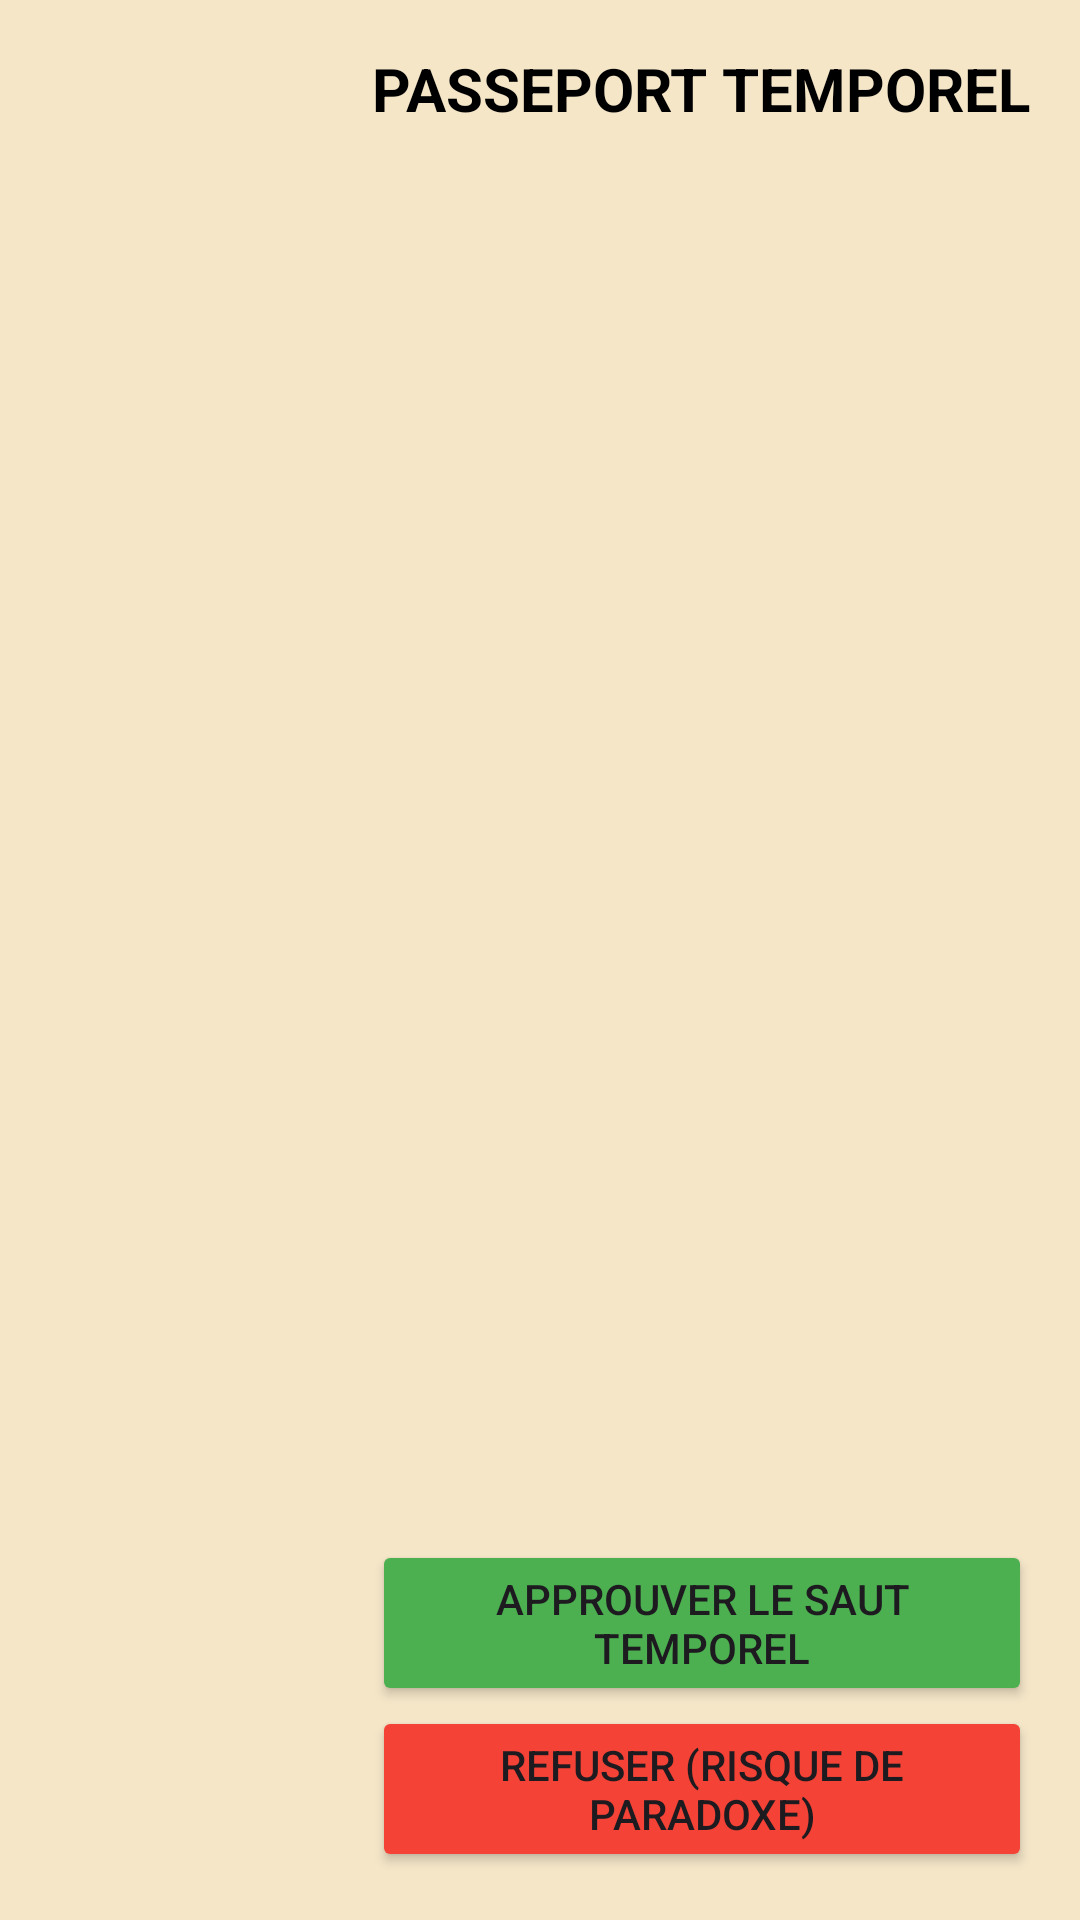

Layout XML and referenced resources for this Android screen:
<!-- AndroidManifest.xml: application theme Theme.DouaneTempo -->
<!-- res/layout/activity_verification.xml -->
<?xml version="1.0" encoding="utf-8"?>
<LinearLayout xmlns:android="http://schemas.android.com/apk/res/android"
    android:layout_width="match_parent"
    android:layout_height="match_parent"
    android:orientation="horizontal"
    android:weightSum="1"
    android:background="#F5E6C8">

    <ImageView
        android:layout_width="0dp"
        android:layout_height="match_parent"
        android:layout_weight="0.3"
        android:src="@mipmap/ic_launcher"
        android:scaleType="centerInside" />

    <RelativeLayout
        android:layout_width="0dp"
        android:layout_height="match_parent"
        android:layout_weight="0.7"
        android:padding="16dp">

        <TextView
            android:id="@+id/tv_titre_kh"
            android:layout_width="wrap_content"
            android:layout_height="wrap_content"
            android:text="PASSEPORT TEMPOREL"
            android:textColor="#000000"
            android:textStyle="bold"
            android:textSize="20sp" />

        <TextView
            android:id="@+id/tv_nom_kh"
            android:layout_width="wrap_content"
            android:layout_height="wrap_content"
            android:layout_below="@id/tv_titre_kh"
            android:layout_marginTop="16dp"
            android:textColor="#000000"
            android:textSize="16sp" />

        <TextView
            android:id="@+id/tv_age_kh"
            android:layout_width="wrap_content"
            android:layout_height="wrap_content"
            android:layout_below="@id/tv_nom_kh"
            android:layout_marginTop="8dp"
            android:textColor="#000000"
            android:textSize="16sp" />

        <TextView
            android:id="@+id/tv_motif_kh"
            android:layout_width="wrap_content"
            android:layout_height="wrap_content"
            android:layout_below="@id/tv_age_kh"
            android:layout_marginTop="8dp"
            android:textColor="#000000"
            android:textSize="16sp" />

        <Button
            android:backgroundTint="#F44336"
            android:id="@+id/btn_refuser_kh"
            android:layout_width="match_parent"
            android:layout_height="wrap_content"
            android:layout_alignParentBottom="true"
            android:text="Refuser (Risque de paradoxe)" />

        <Button
            android:backgroundTint="#4CAF50"
            android:id="@+id/btn_approuver_kh"
            android:layout_width="match_parent"
            android:layout_height="wrap_content"
            android:layout_above="@id/btn_refuser_kh"
            android:text="Approuver le saut temporel" />
    </RelativeLayout>
</LinearLayout>
<!-- resources referenced by this layout -->
<resources>
  <style name="Theme.DouaneTempo" parent="Base.Theme.DouaneTempo" />
  <style name="Base.Theme.DouaneTempo" parent="Theme.Material3.DayNight.NoActionBar">
          
          
      </style>
</resources>
